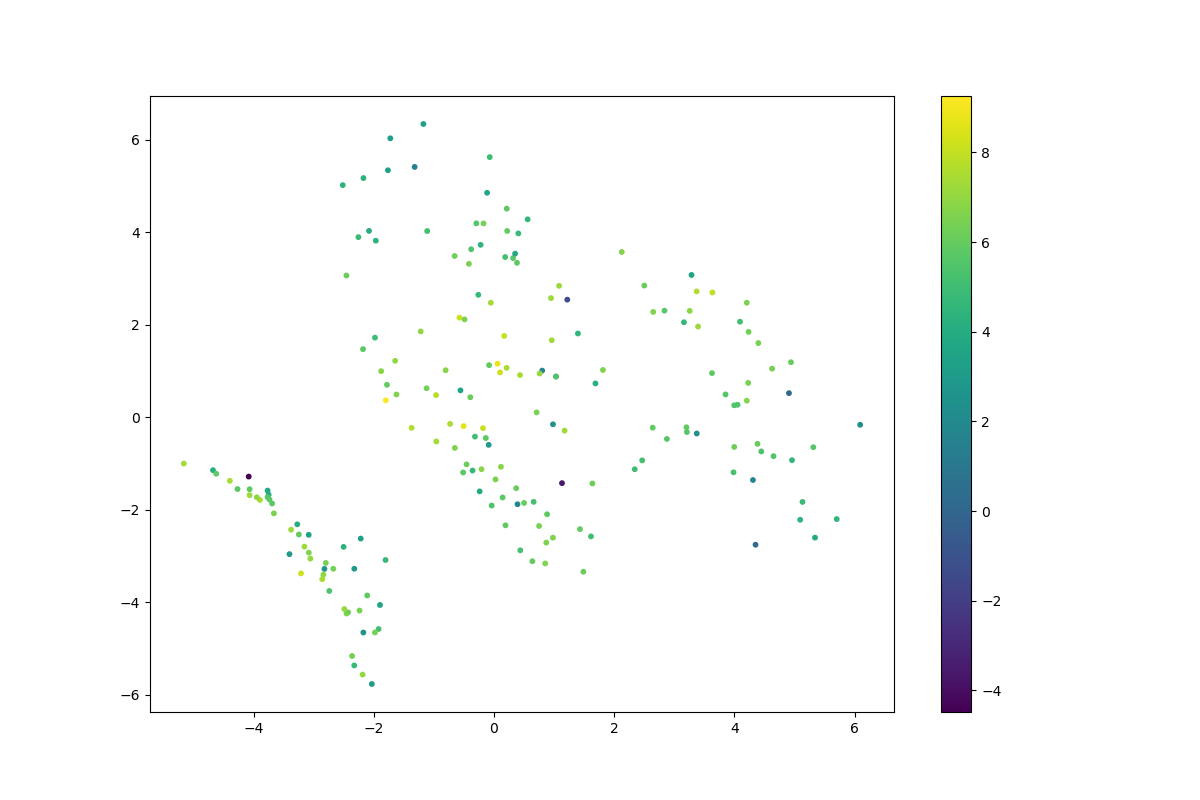

The table this chart was drawn from, first rows:
	log_likelihood
0	7.487
1	5.882
2	7.458
3	5.165
4	4.049
5	7.219
6	4.171
7	7.229
8	6.82
9	5.944
10	7.44
11	7.346
12	4.797
13	3.116
14	6.385
15	6.437
16	2.446
17	6.463
18	2.61
19	5.831
20	3.003
21	3.338
22	3.405
23	3.851
24	4.384
25	6.948
26	7.035
27	5.789
28	5.622
29	2.949
30	6.354
31	7.026
32	5.739
33	6.487
34	5.41
35	8.24
36	5.865
37	6.609
38	6.46
39	-4.481
40	5.709
41	4.737
42	3.51
43	3.827
44	6.236
45	6.9
46	7.085
47	7.18
48	5.742
49	6.329
50	4.959
51	5.983
52	7.794
53	6.812
54	6.803
55	6.01
56	9.258
57	1.924
58	6.155
59	5.077
... 131 more rows
